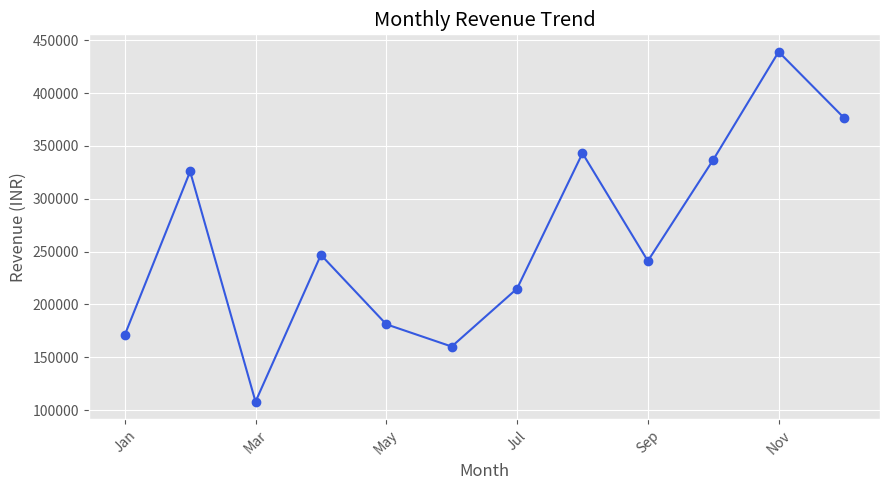
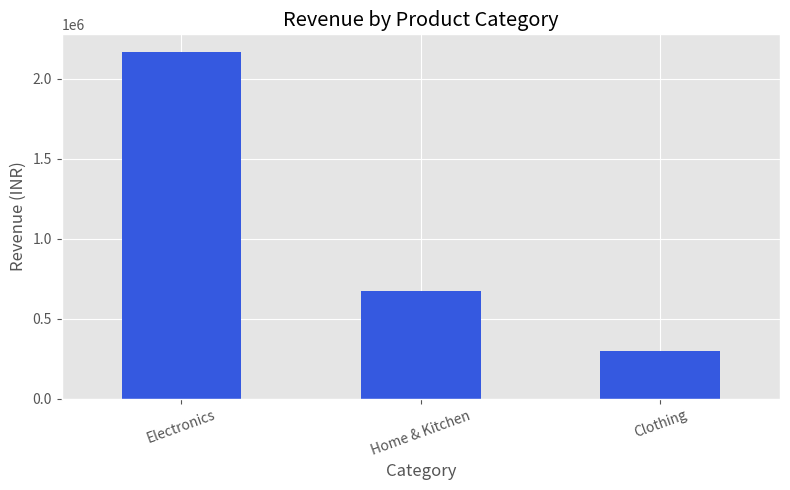
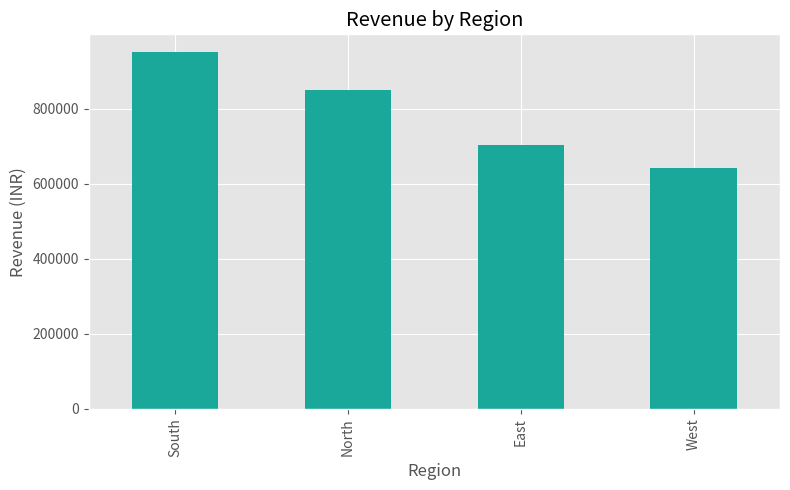
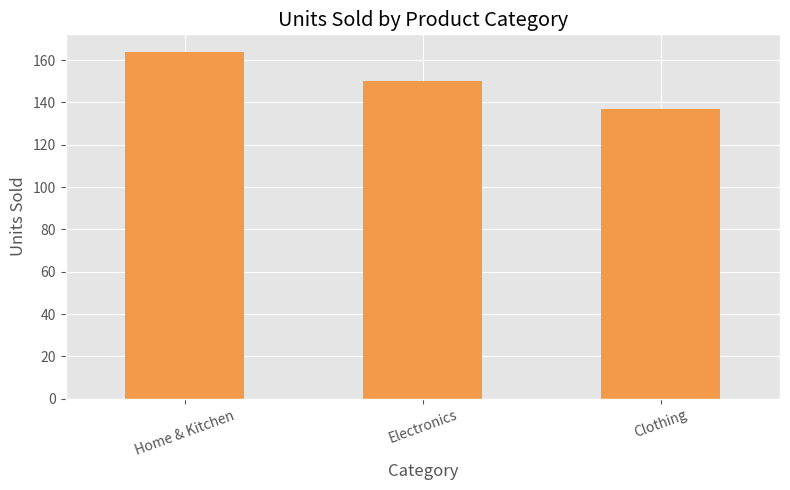
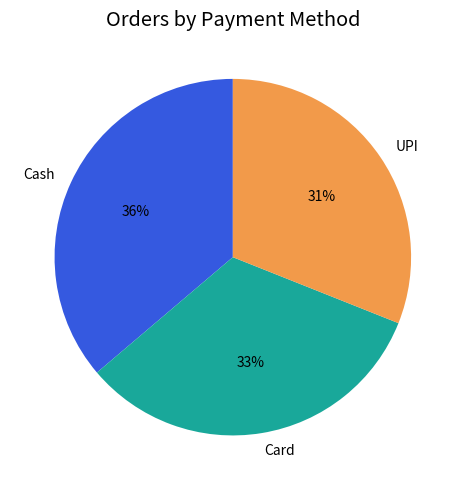
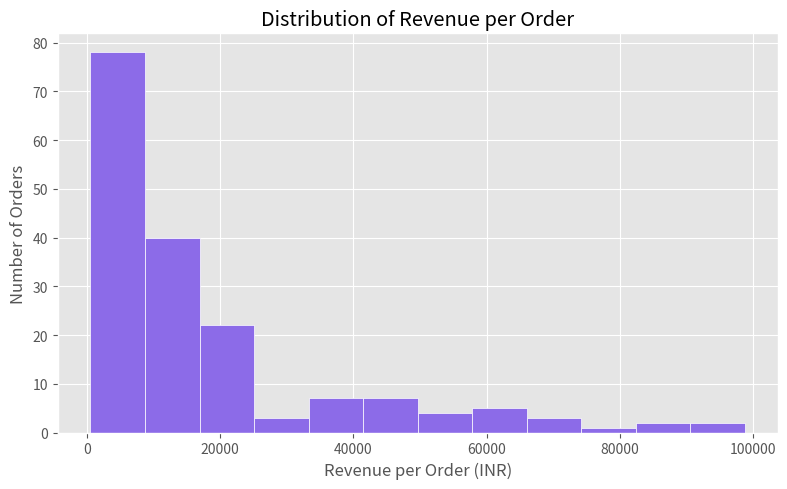

Generate these figures, in order, with matplotlib:
import random
from pathlib import Path

import pandas as pd
import matplotlib.pyplot as plt

# Repeatable sample data for this class project
random.seed(25)
output_folder = Path("charts")
output_folder.mkdir(exist_ok=True)

months = [
    "Jan", "Feb", "Mar", "Apr", "May", "Jun",
    "Jul", "Aug", "Sep", "Oct", "Nov", "Dec"
]
categories = ["Electronics", "Home & Kitchen", "Clothing"]
regions = ["North", "South", "East", "West"]
payments = ["Cash", "Card", "UPI"]

# Approximate product prices in Indian rupees
price_ranges = {
    "Electronics": (4000, 25000),
    "Home & Kitchen": (500, 8000),
    "Clothing": (400, 4000),
}

rows = []
order_number = 1

for month_number, month in enumerate(months, start=1):
    # More sample orders later in the year to demonstrate a seasonal pattern
    orders_this_month = 8 + month_number

    for _ in range(orders_this_month):
        category = random.choice(categories)
        low_price, high_price = price_ranges[category]
        unit_price = random.randint(low_price, high_price)
        units = random.randint(1, 4)

        # Gradually increase sample quantities toward year end
        if month_number >= 10 and random.random() < 0.5:
            units += 1

        rows.append({
            "Order_ID": f"ORD{order_number:03}",
            "Month": month,
            "Region": random.choice(regions),
            "Category": category,
            "Units": units,
            "Unit_Price_INR": unit_price,
            "Revenue_INR": units * unit_price,
            "Payment_Method": random.choice(payments),
            "Data_Note": "Generated sample data"
        })
        order_number += 1

# Save the dataset
df = pd.DataFrame(rows)
df.to_csv("retail_sales.csv", index=False)

# Summaries for the charts
month_revenue = df.groupby("Month")["Revenue_INR"].sum().reindex(months)
category_revenue = df.groupby("Category")["Revenue_INR"].sum().sort_values(ascending=False)
region_revenue = df.groupby("Region")["Revenue_INR"].sum().sort_values(ascending=False)
category_units = df.groupby("Category")["Units"].sum().sort_values(ascending=False)
payment_orders = df["Payment_Method"].value_counts()

plt.style.use("ggplot")

# Chart 1: Revenue by month
plt.figure(figsize=(9, 5))
month_revenue.plot(marker="o", color="#3559e0")
plt.title("Monthly Revenue Trend")
plt.xlabel("Month")
plt.ylabel("Revenue (INR)")
plt.xticks(rotation=45)
plt.tight_layout()
plt.savefig(output_folder / "01_monthly_revenue.png", dpi=150)
plt.close()

# Chart 2: Revenue by category
plt.figure(figsize=(8, 5))
category_revenue.plot(kind="bar", color="#3559e0")
plt.title("Revenue by Product Category")
plt.xlabel("Category")
plt.ylabel("Revenue (INR)")
plt.xticks(rotation=20)
plt.tight_layout()
plt.savefig(output_folder / "02_category_revenue.png", dpi=150)
plt.close()

# Chart 3: Revenue by region
plt.figure(figsize=(8, 5))
region_revenue.plot(kind="bar", color="#19a89a")
plt.title("Revenue by Region")
plt.xlabel("Region")
plt.ylabel("Revenue (INR)")
plt.tight_layout()
plt.savefig(output_folder / "03_region_revenue.png", dpi=150)
plt.close()

# Chart 4: Units sold by category
plt.figure(figsize=(8, 5))
category_units.plot(kind="bar", color="#f29a4a")
plt.title("Units Sold by Product Category")
plt.xlabel("Category")
plt.ylabel("Units Sold")
plt.xticks(rotation=20)
plt.tight_layout()
plt.savefig(output_folder / "04_category_units.png", dpi=150)
plt.close()

# Chart 5: Orders by payment method
plt.figure(figsize=(7, 5))
payment_orders.plot(
    kind="pie",
    autopct="%1.0f%%",
    startangle=90,
    colors=["#3559e0", "#19a89a", "#f29a4a"]
)
plt.title("Orders by Payment Method")
plt.ylabel("")
plt.tight_layout()
plt.savefig(output_folder / "05_payment_methods.png", dpi=150)
plt.close()

# Chart 6: Order revenue distribution
plt.figure(figsize=(8, 5))
plt.hist(df["Revenue_INR"], bins=12, color="#8c6be8", edgecolor="white")
plt.title("Distribution of Revenue per Order")
plt.xlabel("Revenue per Order (INR)")
plt.ylabel("Number of Orders")
plt.tight_layout()
plt.savefig(output_folder / "06_order_revenue_distribution.png", dpi=150)
plt.close()

print("Dataset saved as retail_sales.csv")
print("Six charts saved in the charts folder")
print(f"Number of sample orders: {len(df)}")
print(f"Total sample revenue: ₹{df['Revenue_INR'].sum():,}")
print(f"Top month: {month_revenue.idxmax()}")
print(f"Top category: {category_revenue.idxmax()}")
print(f"Top region: {region_revenue.idxmax()}")
print("Note: These are generated sample results, not real business data.")
